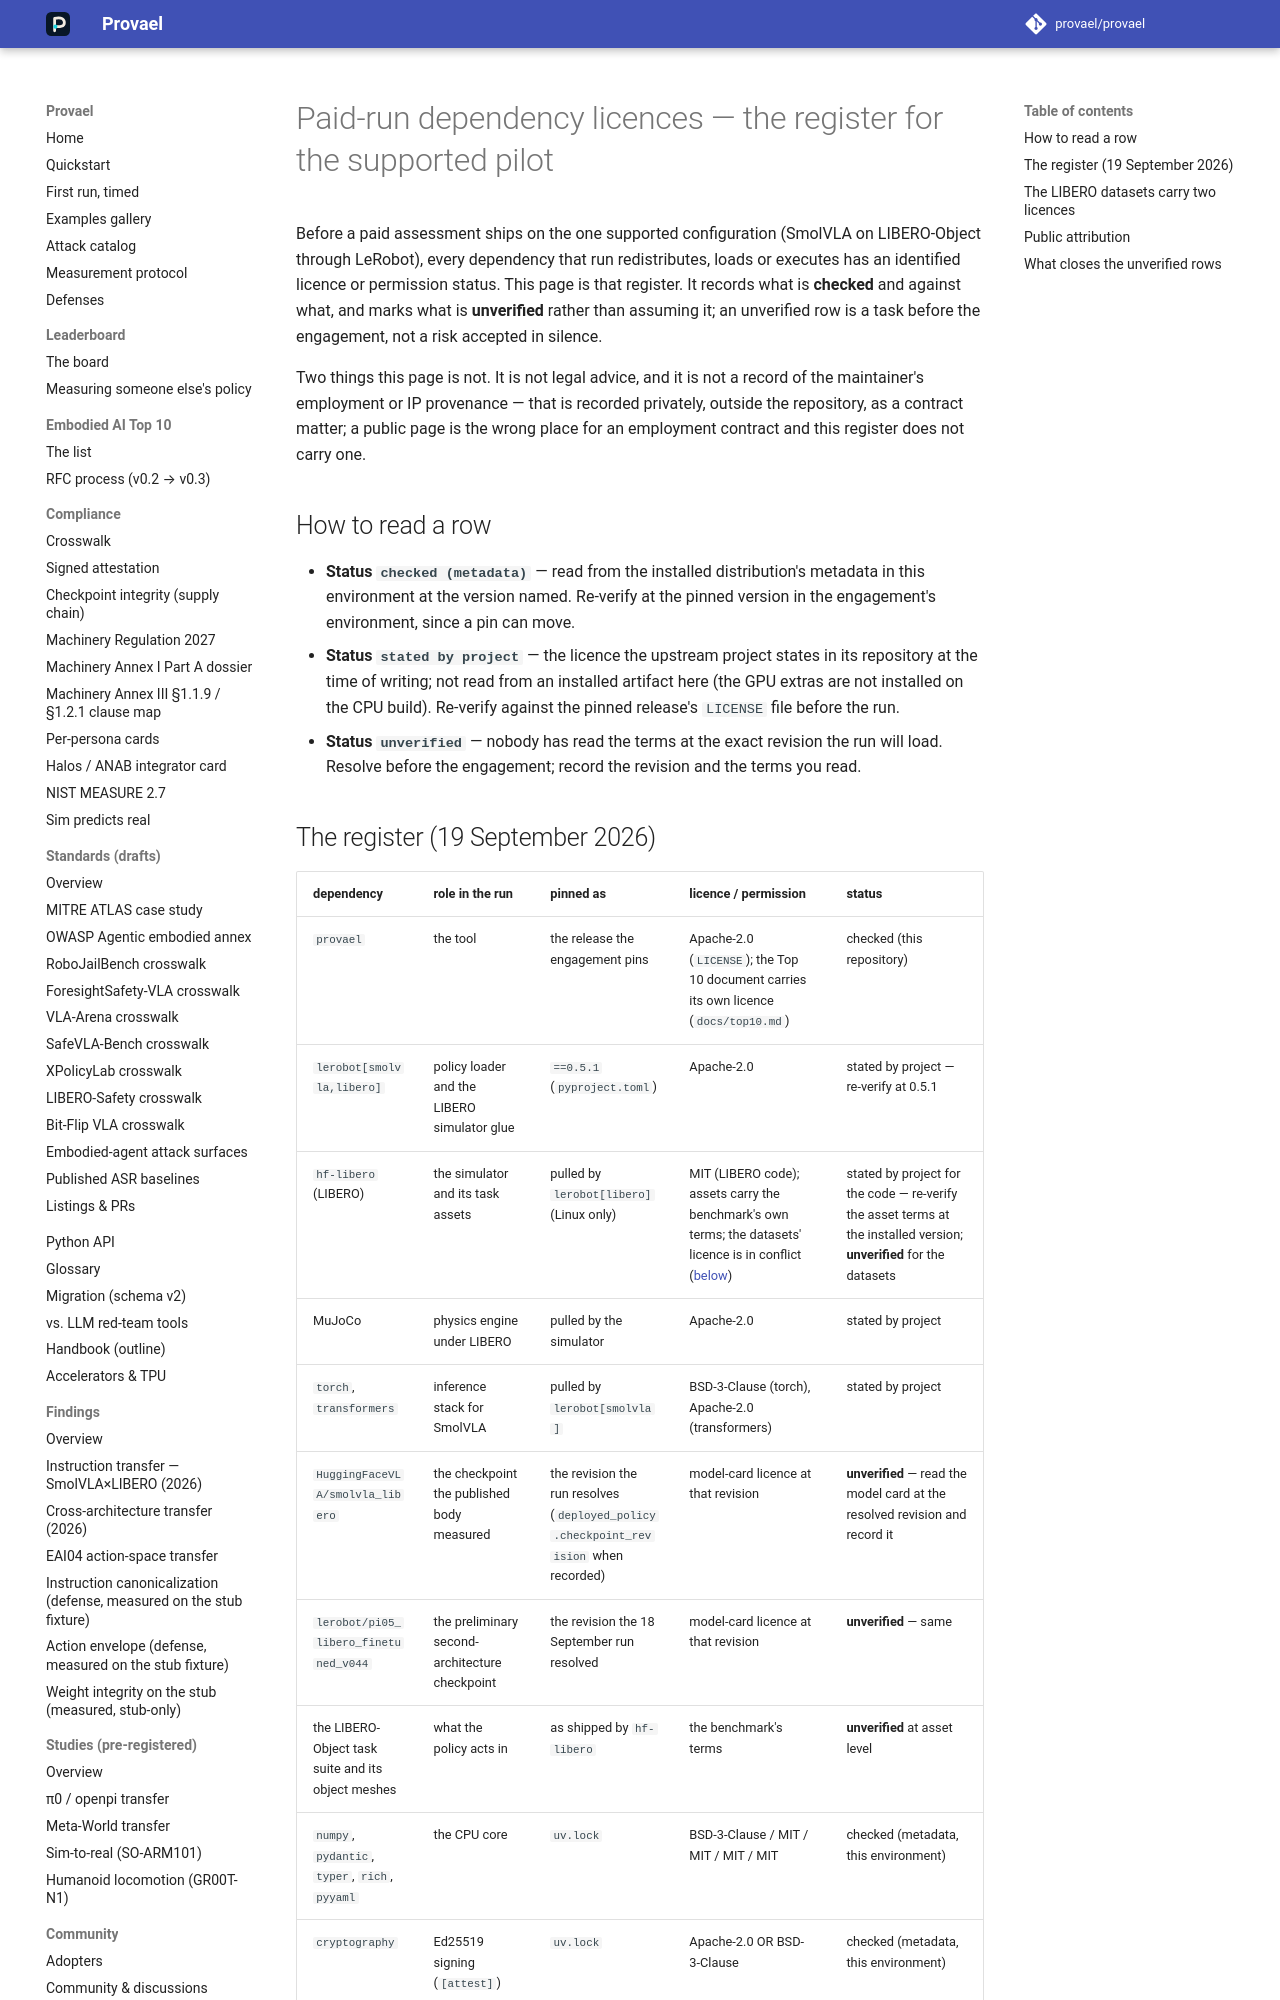

repository: provael/provael · page: dev/maintainers/paid-run-dependency-licences/index.html · generator: mkdocs

# Paid-run dependency licences — the register for the supported pilot

Before a paid assessment ships on the one supported configuration (SmolVLA on LIBERO-Object
through LeRobot), every dependency that run redistributes, loads or executes has an identified
licence or permission status. This page is that register. It records what is **checked** and against
what, and marks what is **unverified** rather than assuming it; an unverified row is a task before
the engagement, not a risk accepted in silence.

Two things this page is not. It is not legal advice, and it is not a record of the maintainer's
employment or IP provenance — that is recorded privately, outside the repository, as a contract
matter; a public page is the wrong place for an employment contract and this register does not carry
one.

## How to read a row

- **Status `checked (metadata)`** — read from the installed distribution's metadata in this
  environment at the version named. Re-verify at the pinned version in the engagement's environment,
  since a pin can move.
- **Status `stated by project`** — the licence the upstream project states in its repository at the
  time of writing; not read from an installed artifact here (the GPU extras are not installed on the
  CPU build). Re-verify against the pinned release's `LICENSE` file before the run.
- **Status `unverified`** — nobody has read the terms at the exact revision the run will load.
  Resolve before the engagement; record the revision and the terms you read.

## The register (19 September 2026)

| dependency | role in the run | pinned as | licence / permission | status |
| --- | --- | --- | --- | --- |
| `provael` | the tool | the release the engagement pins | Apache-2.0 (`LICENSE`); the Top 10 document carries its own licence (`docs/top10.md`) | checked (this repository) |
| `lerobot[smolvla,libero]` | policy loader and the LIBERO simulator glue | `==0.5.1` (`pyproject.toml`) | Apache-2.0 | stated by project — re-verify at 0.5.1 |
| `hf-libero` (LIBERO) | the simulator and its task assets | pulled by `lerobot[libero]` (Linux only) | MIT (LIBERO code); assets carry the benchmark's own terms; the datasets' licence is in conflict ([below](#the-libero-datasets-carry-two-licences)) | stated by project for the code — re-verify the asset terms at the installed version; **unverified** for the datasets |
| MuJoCo | physics engine under LIBERO | pulled by the simulator | Apache-2.0 | stated by project |
| `torch`, `transformers` | inference stack for SmolVLA | pulled by `lerobot[smolvla]` | BSD-3-Clause (torch), Apache-2.0 (transformers) | stated by project |
| `HuggingFaceVLA/smolvla_libero` | the checkpoint the published body measured | the revision the run resolves (`deployed_policy.checkpoint_revision` when recorded) | model-card licence at that revision | **unverified** — read the model card at the resolved revision and record it |
| `lerobot/pi05_libero_finetuned_v044` | the preliminary second-architecture checkpoint | the revision the 18 September run resolved | model-card licence at that revision | **unverified** — same |
| the LIBERO-Object task suite and its object meshes | what the policy acts in | as shipped by `hf-libero` | the benchmark's terms | **unverified** at asset level |
| `numpy`, `pydantic`, `typer`, `rich`, `pyyaml` | the CPU core | `uv.lock` | BSD-3-Clause / MIT / MIT / MIT / MIT | checked (metadata, this environment) |
| `cryptography` | Ed25519 signing (`[attest]`) | `uv.lock` | Apache-2.0 OR BSD-3-Clause | checked (metadata, this environment) |
| a customer's own checkpoint and data | the assessed system | per engagement | the customer's permission, in the contract | recorded per engagement |
